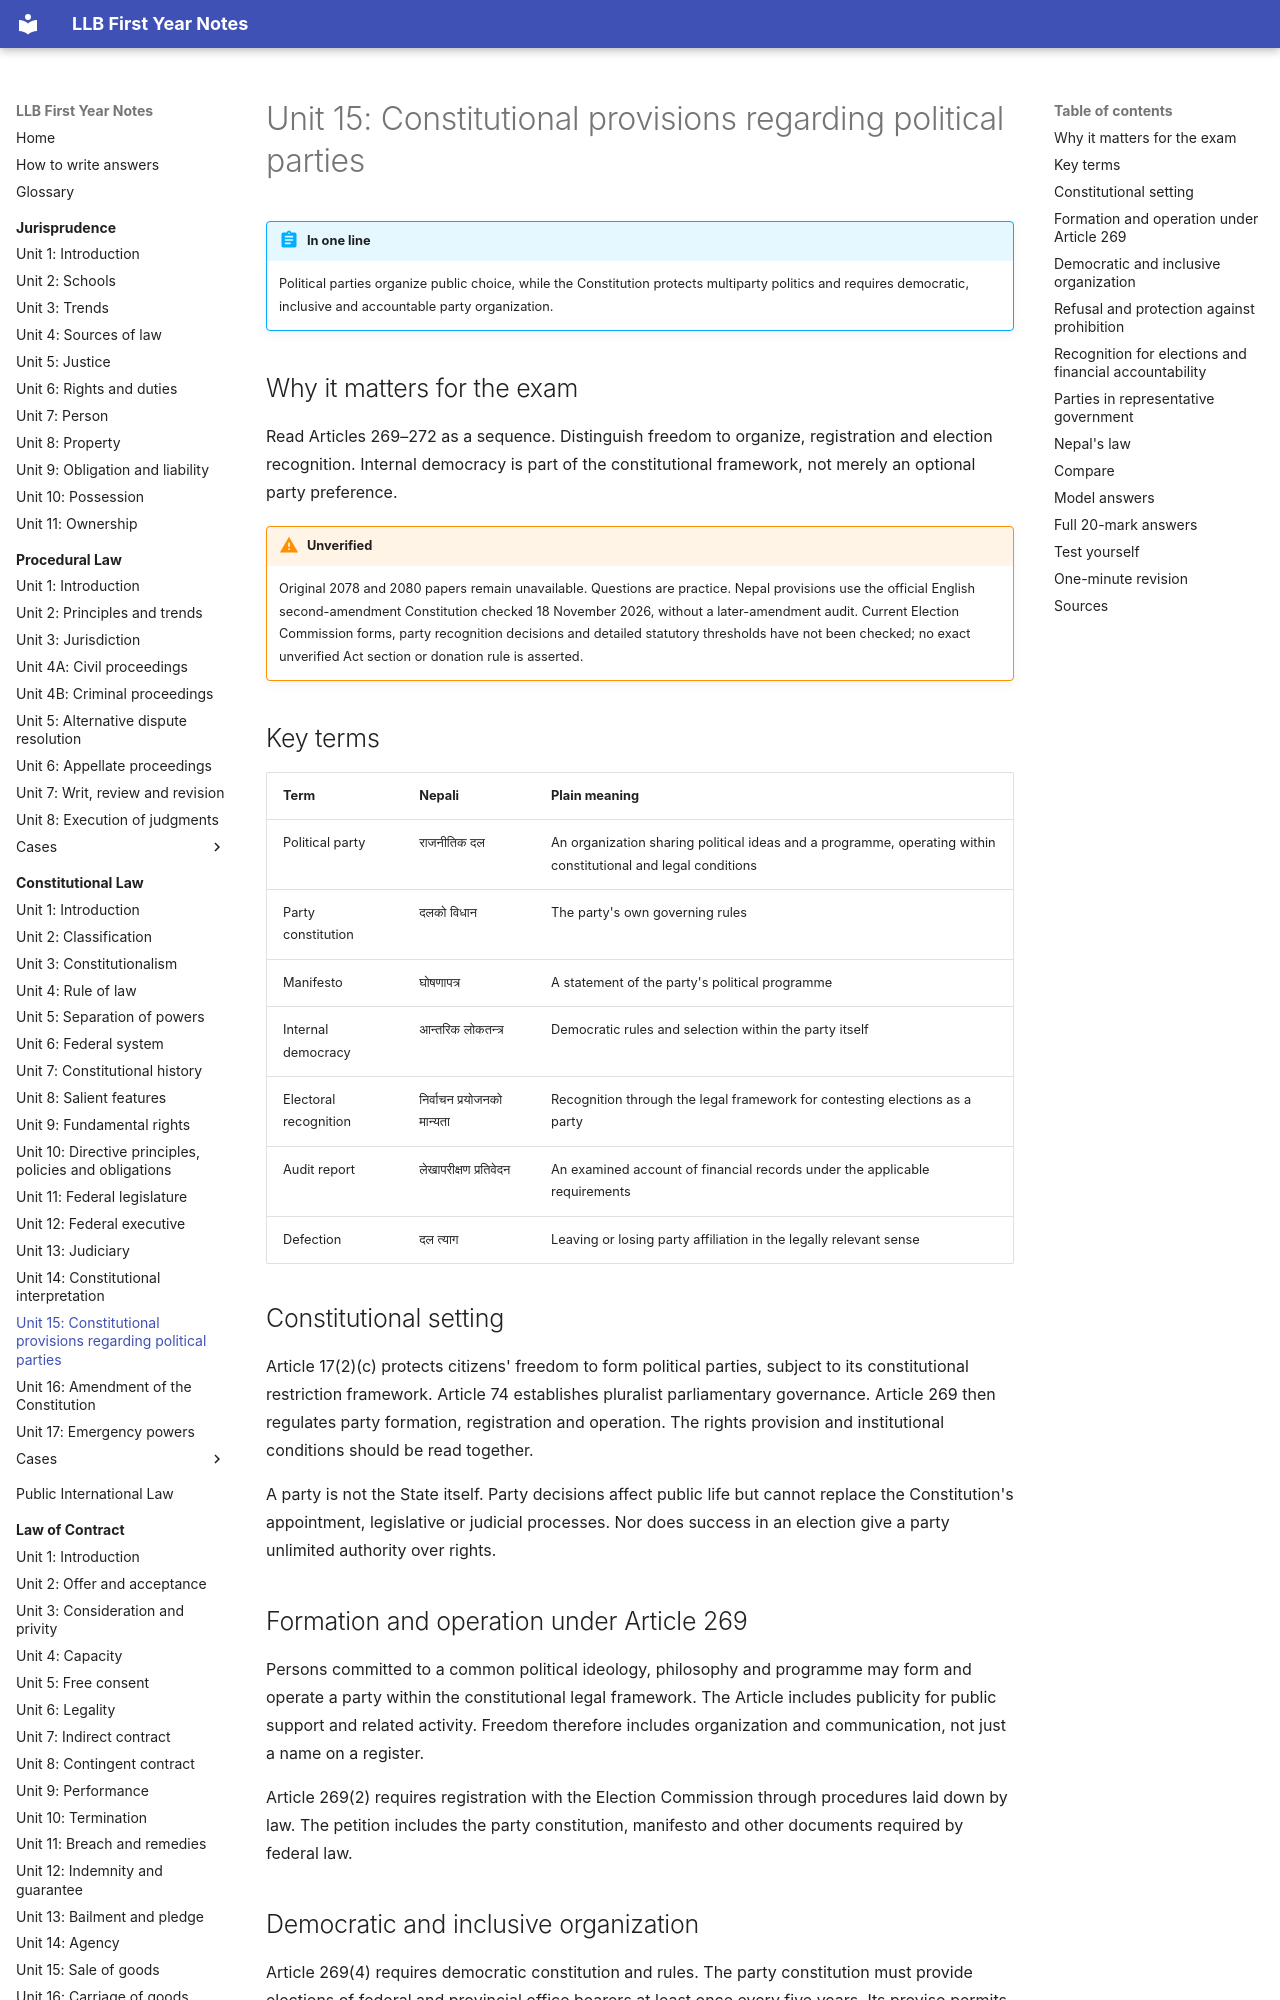

repository: amritghimire/llbnotes · page: constitutional-law/unit-15-political-parties/index.html · generator: mkdocs

# Unit 15: Constitutional provisions regarding political parties

!!! abstract "In one line"
    Political parties organize public choice, while the Constitution protects multiparty politics and requires democratic, inclusive and accountable party organization.

## Why it matters for the exam

Read Articles 269–272 as a sequence. Distinguish freedom to organize, registration and election recognition. Internal democracy is part of the constitutional framework, not merely an optional party preference.

!!! warning "Unverified"
    Original 2078 and 2080 papers remain unavailable. Questions are practice. Nepal provisions use the official English second-amendment Constitution checked 18 November 2026, without a later-amendment audit. Current Election Commission forms, party recognition decisions and detailed statutory thresholds have not been checked; no exact unverified Act section or donation rule is asserted.

## Key terms

| Term | Nepali | Plain meaning |
|---|---|---|
| Political party | राजनीतिक दल | An organization sharing political ideas and a programme, operating within constitutional and legal conditions |
| Party constitution | दलको विधान | The party's own governing rules |
| Manifesto | घोषणापत्र | A statement of the party's political programme |
| Internal democracy | आन्तरिक लोकतन्त्र | Democratic rules and selection within the party itself |
| Electoral recognition | निर्वाचन प्रयोजनको मान्यता | Recognition through the legal framework for contesting elections as a party |
| Audit report | लेखापरीक्षण प्रतिवेदन | An examined account of financial records under the applicable requirements |
| Defection | दल त्याग | Leaving or losing party affiliation in the legally relevant sense |

## Constitutional setting

Article 17(2)(c) protects citizens' freedom to form political parties, subject to its constitutional restriction framework. Article 74 establishes pluralist parliamentary governance. Article 269 then regulates party formation, registration and operation. The rights provision and institutional conditions should be read together.

A party is not the State itself. Party decisions affect public life but cannot replace the Constitution's appointment, legislative or judicial processes. Nor does success in an election give a party unlimited authority over rights.

## Formation and operation under Article 269

Persons committed to a common political ideology, philosophy and programme may form and operate a party within the constitutional legal framework. The Article includes publicity for public support and related activity. Freedom therefore includes organization and communication, not just a name on a register.

Article 269(2) requires registration with the Election Commission through procedures laid down by law. The petition includes the party constitution, manifesto and other documents required by federal law.

## Democratic and inclusive organization

Article 269(4) requires democratic constitution and rules. The party constitution must provide elections of federal and provincial office bearers at least once every five years. Its proviso permits a provision for election within six months where special circumstances prevent the five-year election. This is not an unconditional permanent extension or a general excuse to avoid elections.

Executive committees at various levels must have inclusive representation reflecting Nepal's diversity. The provision should not be reduced to the claim that winning national elections automatically proves that the party's own organization is democratic.

## Refusal and protection against prohibition

Article 269(5) prevents registration where a party's name, objective, insignia or flag has the stated character jeopardizing religious and communal unity or fragmenting the country. Apply that constitutional condition; do not invent a rule that every unpopular ideology or every religiously associated word automatically fails.

Article 270(1) invalidates restrictions inconsistent with the protected formation and operation under Article 269. Clause (2) rejects arrangements allowing only one party or persons with similar political ideology to participate in elections, the political system or governance. **Protection against a party monopoly coexists with the registration conditions**. Neither Article should be read as if the other had disappeared.

## Recognition for elections and financial accountability

Article 271 provides the Election Commission framework for securing recognition for election purposes. It refers back to Article 269's documents and conditions and adds a yearly audit report. Constitutional registration and election recognition are distinct questions, even if implementing law organizes their administrative steps together. Do not invent separate forms or fees merely from the constitutional distinction.

Article 272 leaves further matters of formation, registration, operation and facilities to federal law. Exact funding limits, penalties and procedures require that law rather than guesses.
